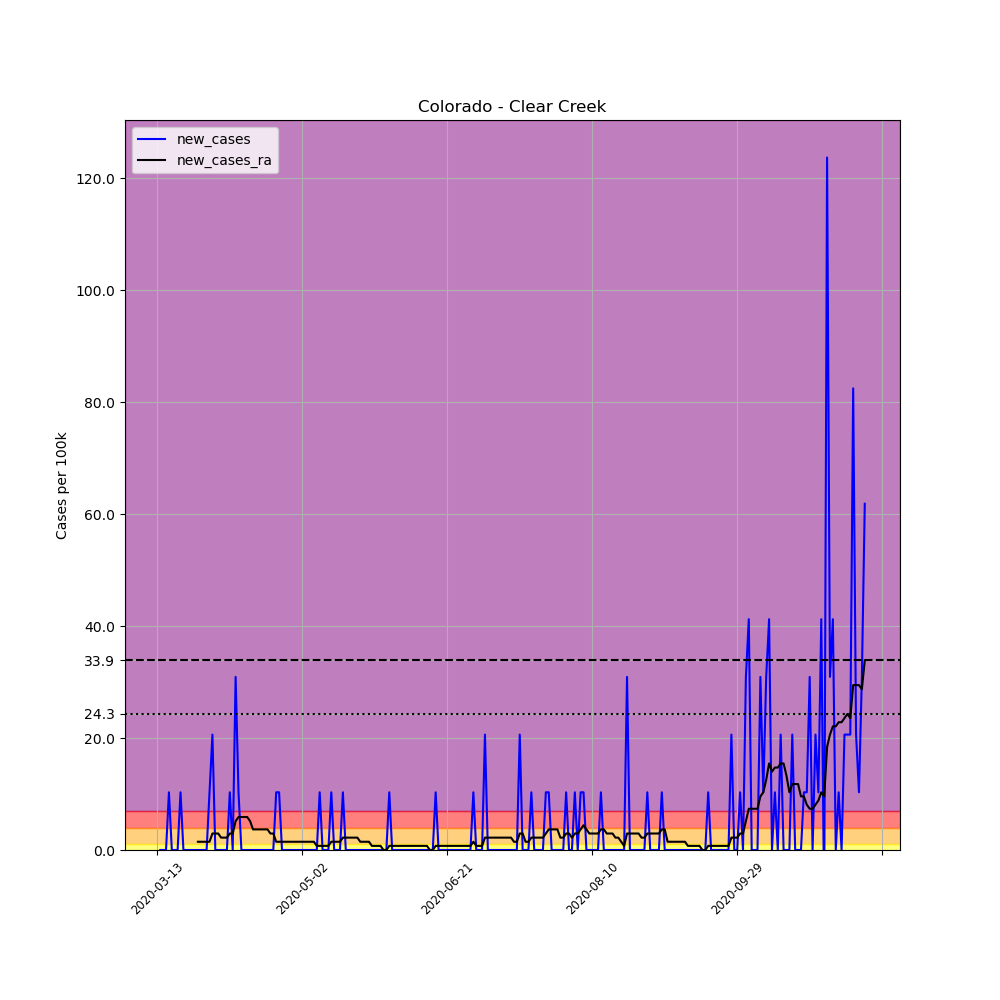

The data file committed next to this chart (first rows):
, date, county, state, fips, cases, deaths, COUNTY, STNAME, CTYNAME, POPESTIMATE2019, per_100k, new_cases, new_cases_ra
64558, 2020-03-13, Clear Creek, Colorado, 8019, 1, 0, 19, Colorado, Clear Creek, 9700, 10.31, , 
64559, 2020-03-14, Clear Creek, Colorado, 8019, 1, 0, 19, Colorado, Clear Creek, 9700, 10.31, 0.0, 
64560, 2020-03-15, Clear Creek, Colorado, 8019, 1, 0, 19, Colorado, Clear Creek, 9700, 10.31, 0.0, 
64561, 2020-03-16, Clear Creek, Colorado, 8019, 1, 0, 19, Colorado, Clear Creek, 9700, 10.31, 0.0, 
64562, 2020-03-17, Clear Creek, Colorado, 8019, 2, 0, 19, Colorado, Clear Creek, 9700, 20.62, 10.31, 
64563, 2020-03-18, Clear Creek, Colorado, 8019, 2, 0, 19, Colorado, Clear Creek, 9700, 20.62, 0.0, 
64564, 2020-03-19, Clear Creek, Colorado, 8019, 2, 0, 19, Colorado, Clear Creek, 9700, 20.62, 0.0, 
64565, 2020-03-20, Clear Creek, Colorado, 8019, 2, 0, 19, Colorado, Clear Creek, 9700, 20.62, 0.0, 
64566, 2020-03-21, Clear Creek, Colorado, 8019, 3, 0, 19, Colorado, Clear Creek, 9700, 30.93, 10.31, 
64567, 2020-03-22, Clear Creek, Colorado, 8019, 3, 0, 19, Colorado, Clear Creek, 9700, 30.93, 0.0, 
64568, 2020-03-23, Clear Creek, Colorado, 8019, 3, 0, 19, Colorado, Clear Creek, 9700, 30.93, 0.0, 
64569, 2020-03-24, Clear Creek, Colorado, 8019, 3, 0, 19, Colorado, Clear Creek, 9700, 30.93, 0.0, 
64570, 2020-03-25, Clear Creek, Colorado, 8019, 3, 0, 19, Colorado, Clear Creek, 9700, 30.93, 0.0, 
64571, 2020-03-26, Clear Creek, Colorado, 8019, 3, 0, 19, Colorado, Clear Creek, 9700, 30.93, 0.0, 
64572, 2020-03-27, Clear Creek, Colorado, 8019, 3, 0, 19, Colorado, Clear Creek, 9700, 30.93, 0.0, 1.473
64573, 2020-03-28, Clear Creek, Colorado, 8019, 3, 0, 19, Colorado, Clear Creek, 9700, 30.93, 0.0, 1.473
64574, 2020-03-29, Clear Creek, Colorado, 8019, 3, 0, 19, Colorado, Clear Creek, 9700, 30.93, 0.0, 1.473
64575, 2020-03-30, Clear Creek, Colorado, 8019, 3, 0, 19, Colorado, Clear Creek, 9700, 30.93, 0.0, 1.473
64576, 2020-03-31, Clear Creek, Colorado, 8019, 4, 0, 19, Colorado, Clear Creek, 9700, 41.24, 10.31, 1.473
64577, 2020-04-01, Clear Creek, Colorado, 8019, 6, 0, 19, Colorado, Clear Creek, 9700, 61.86, 20.62, 2.946
64578, 2020-04-02, Clear Creek, Colorado, 8019, 6, 0, 19, Colorado, Clear Creek, 9700, 61.86, 0.0, 2.946
64579, 2020-04-03, Clear Creek, Colorado, 8019, 6, 0, 19, Colorado, Clear Creek, 9700, 61.86, 0.0, 2.946
64580, 2020-04-04, Clear Creek, Colorado, 8019, 6, 0, 19, Colorado, Clear Creek, 9700, 61.86, 0.0, 2.209
64581, 2020-04-05, Clear Creek, Colorado, 8019, 6, 0, 19, Colorado, Clear Creek, 9700, 61.86, 0.0, 2.209
64582, 2020-04-06, Clear Creek, Colorado, 8019, 6, 0, 19, Colorado, Clear Creek, 9700, 61.86, 0.0, 2.209
64583, 2020-04-07, Clear Creek, Colorado, 8019, 7, 0, 19, Colorado, Clear Creek, 9700, 72.16, 10.31, 2.946
64584, 2020-04-08, Clear Creek, Colorado, 8019, 7, 0, 19, Colorado, Clear Creek, 9700, 72.16, 0.0, 2.946
64585, 2020-04-09, Clear Creek, Colorado, 8019, 10, 0, 19, Colorado, Clear Creek, 9700, 103.1, 30.93, 5.155
64586, 2020-04-10, Clear Creek, Colorado, 8019, 11, 0, 19, Colorado, Clear Creek, 9700, 113.4, 10.31, 5.891
64587, 2020-04-11, Clear Creek, Colorado, 8019, 11, 0, 19, Colorado, Clear Creek, 9700, 113.4, 0.0, 5.891
64588, 2020-04-12, Clear Creek, Colorado, 8019, 11, 0, 19, Colorado, Clear Creek, 9700, 113.4, 0.0, 5.891
64589, 2020-04-13, Clear Creek, Colorado, 8019, 11, 0, 19, Colorado, Clear Creek, 9700, 113.4, 0.0, 5.891
64590, 2020-04-14, Clear Creek, Colorado, 8019, 11, 0, 19, Colorado, Clear Creek, 9700, 113.4, 0.0, 5.155
64591, 2020-04-15, Clear Creek, Colorado, 8019, 11, 0, 19, Colorado, Clear Creek, 9700, 113.4, 0.0, 3.682
64592, 2020-04-16, Clear Creek, Colorado, 8019, 11, 0, 19, Colorado, Clear Creek, 9700, 113.4, 0.0, 3.682
64593, 2020-04-17, Clear Creek, Colorado, 8019, 11, 0, 19, Colorado, Clear Creek, 9700, 113.4, 0.0, 3.682
64594, 2020-04-18, Clear Creek, Colorado, 8019, 11, 0, 19, Colorado, Clear Creek, 9700, 113.4, 0.0, 3.682
64595, 2020-04-19, Clear Creek, Colorado, 8019, 11, 0, 19, Colorado, Clear Creek, 9700, 113.4, 0.0, 3.682
64596, 2020-04-20, Clear Creek, Colorado, 8019, 11, 0, 19, Colorado, Clear Creek, 9700, 113.4, 0.0, 3.682
64597, 2020-04-21, Clear Creek, Colorado, 8019, 11, 1, 19, Colorado, Clear Creek, 9700, 113.4, 0.0, 2.946
64598, 2020-04-22, Clear Creek, Colorado, 8019, 11, 1, 19, Colorado, Clear Creek, 9700, 113.4, 0.0, 2.946
64599, 2020-04-23, Clear Creek, Colorado, 8019, 12, 1, 19, Colorado, Clear Creek, 9700, 123.7, 10.31, 1.473
64600, 2020-04-24, Clear Creek, Colorado, 8019, 13, 1, 19, Colorado, Clear Creek, 9700, 134, 10.31, 1.473
64601, 2020-04-25, Clear Creek, Colorado, 8019, 13, 1, 19, Colorado, Clear Creek, 9700, 134, 0.0, 1.473
64602, 2020-04-26, Clear Creek, Colorado, 8019, 13, 1, 19, Colorado, Clear Creek, 9700, 134, 0.0, 1.473
64603, 2020-04-27, Clear Creek, Colorado, 8019, 13, 1, 19, Colorado, Clear Creek, 9700, 134, 0.0, 1.473
64604, 2020-04-28, Clear Creek, Colorado, 8019, 13, 1, 19, Colorado, Clear Creek, 9700, 134, 0.0, 1.473
64605, 2020-04-29, Clear Creek, Colorado, 8019, 13, 1, 19, Colorado, Clear Creek, 9700, 134, 0.0, 1.473
64606, 2020-04-30, Clear Creek, Colorado, 8019, 13, 1, 19, Colorado, Clear Creek, 9700, 134, 0.0, 1.473
64607, 2020-05-01, Clear Creek, Colorado, 8019, 13, 1, 19, Colorado, Clear Creek, 9700, 134, 0.0, 1.473
64608, 2020-05-02, Clear Creek, Colorado, 8019, 13, 1, 19, Colorado, Clear Creek, 9700, 134, 0.0, 1.473
64609, 2020-05-03, Clear Creek, Colorado, 8019, 13, 1, 19, Colorado, Clear Creek, 9700, 134, 0.0, 1.473
64610, 2020-05-04, Clear Creek, Colorado, 8019, 13, 1, 19, Colorado, Clear Creek, 9700, 134, 0.0, 1.473
64611, 2020-05-05, Clear Creek, Colorado, 8019, 13, 1, 19, Colorado, Clear Creek, 9700, 134, 0.0, 1.473
64612, 2020-05-06, Clear Creek, Colorado, 8019, 13, 1, 19, Colorado, Clear Creek, 9700, 134, 0.0, 1.473
64613, 2020-05-07, Clear Creek, Colorado, 8019, 13, 1, 19, Colorado, Clear Creek, 9700, 134, 0.0, 0.7364
64614, 2020-05-08, Clear Creek, Colorado, 8019, 14, 1, 19, Colorado, Clear Creek, 9700, 144.3, 10.31, 0.7364
64615, 2020-05-09, Clear Creek, Colorado, 8019, 14, 1, 19, Colorado, Clear Creek, 9700, 144.3, 0.0, 0.7364
64616, 2020-05-10, Clear Creek, Colorado, 8019, 14, 1, 19, Colorado, Clear Creek, 9700, 144.3, 0.0, 0.7364
64617, 2020-05-11, Clear Creek, Colorado, 8019, 14, 1, 19, Colorado, Clear Creek, 9700, 144.3, 0.0, 0.7364
... 185 more rows
